Photos from the image-classification dataset "dataset" in the GitHub repository seba-bs22/Proyecto-Final-DecklyBuy-TCG-. Its 8 classes are: damaged, heavily played, invalid card, lightly played, mint, moderately played, near mint, not card.

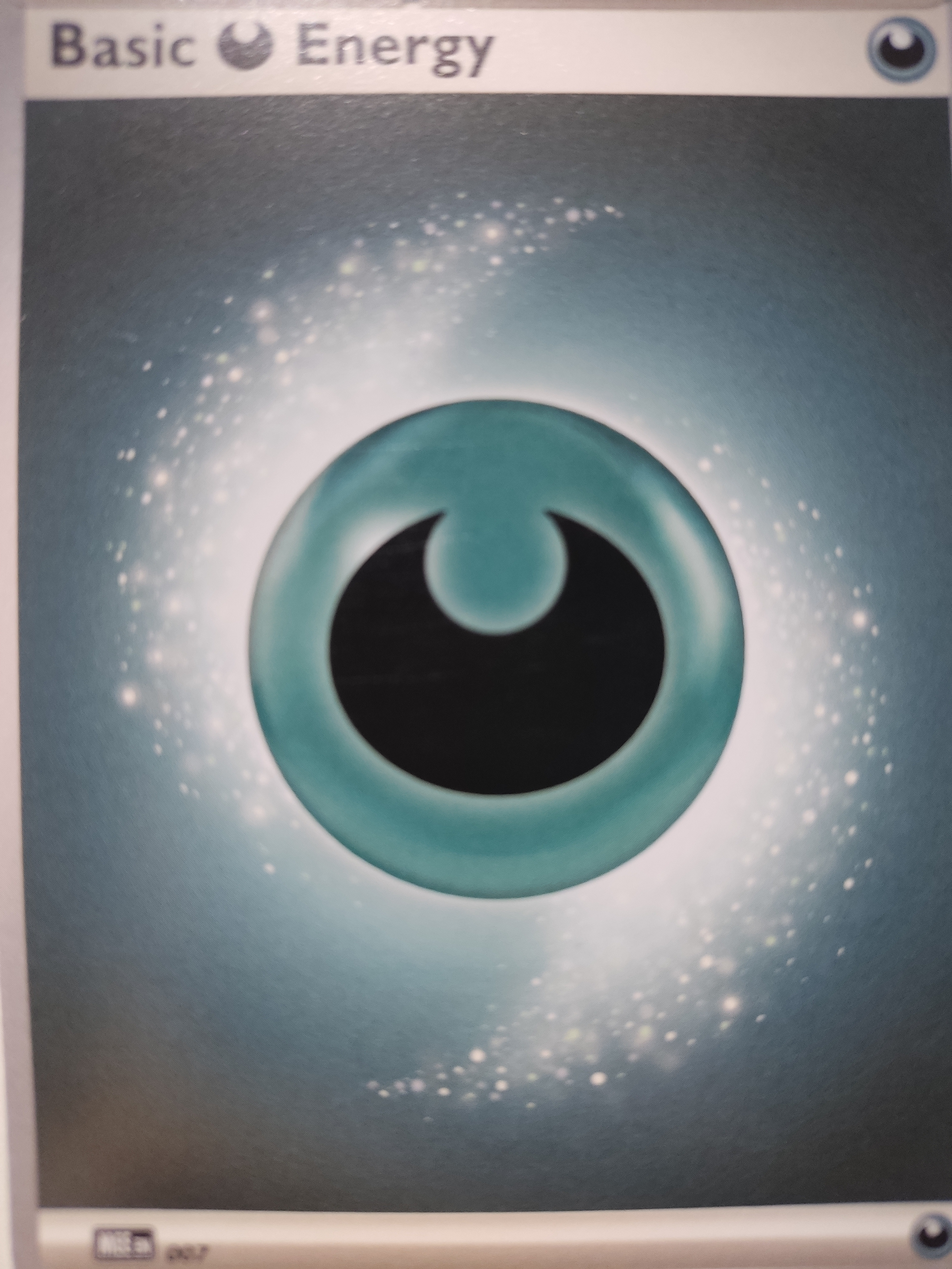
Label: invalid card

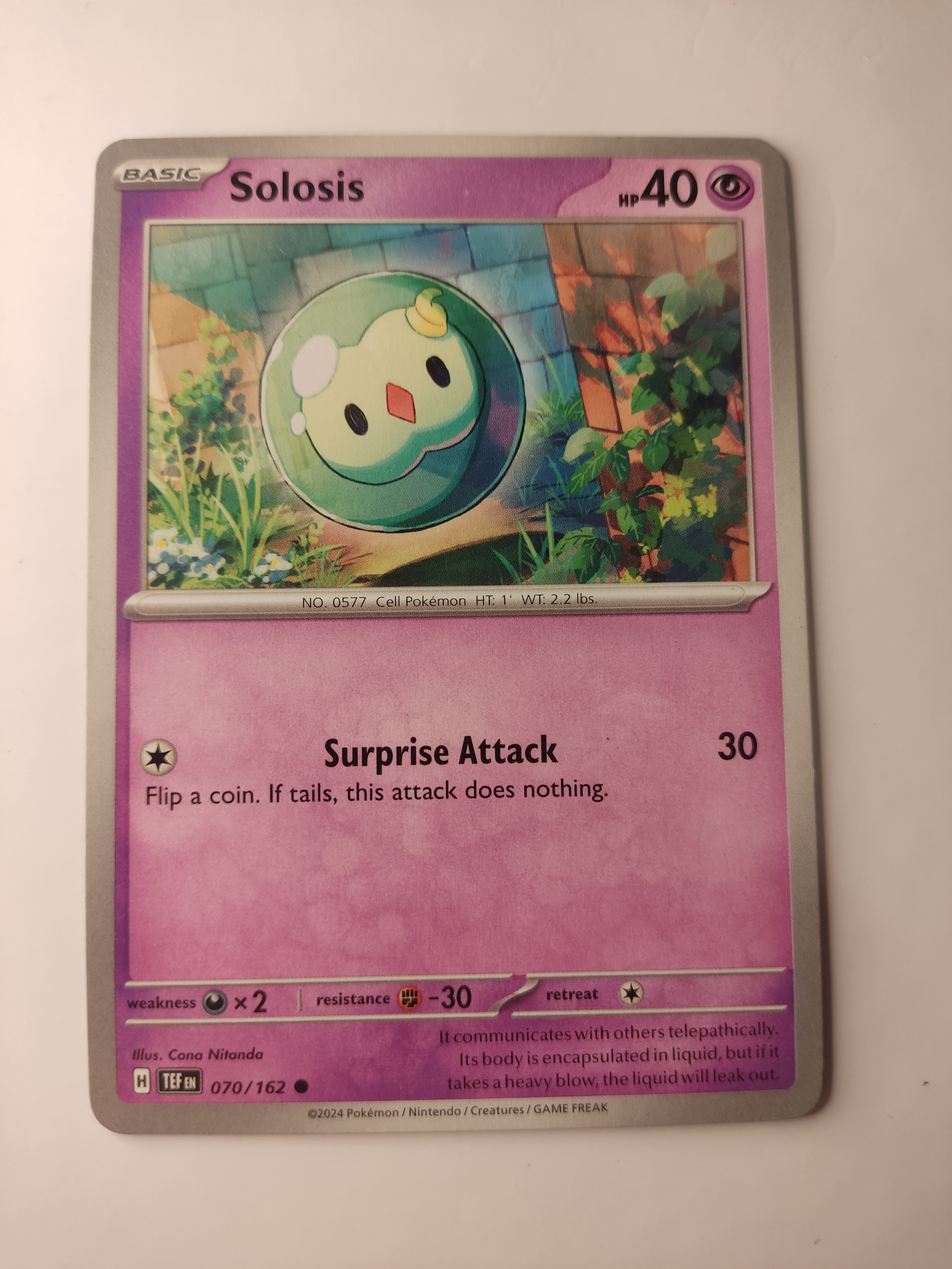
Label: mint

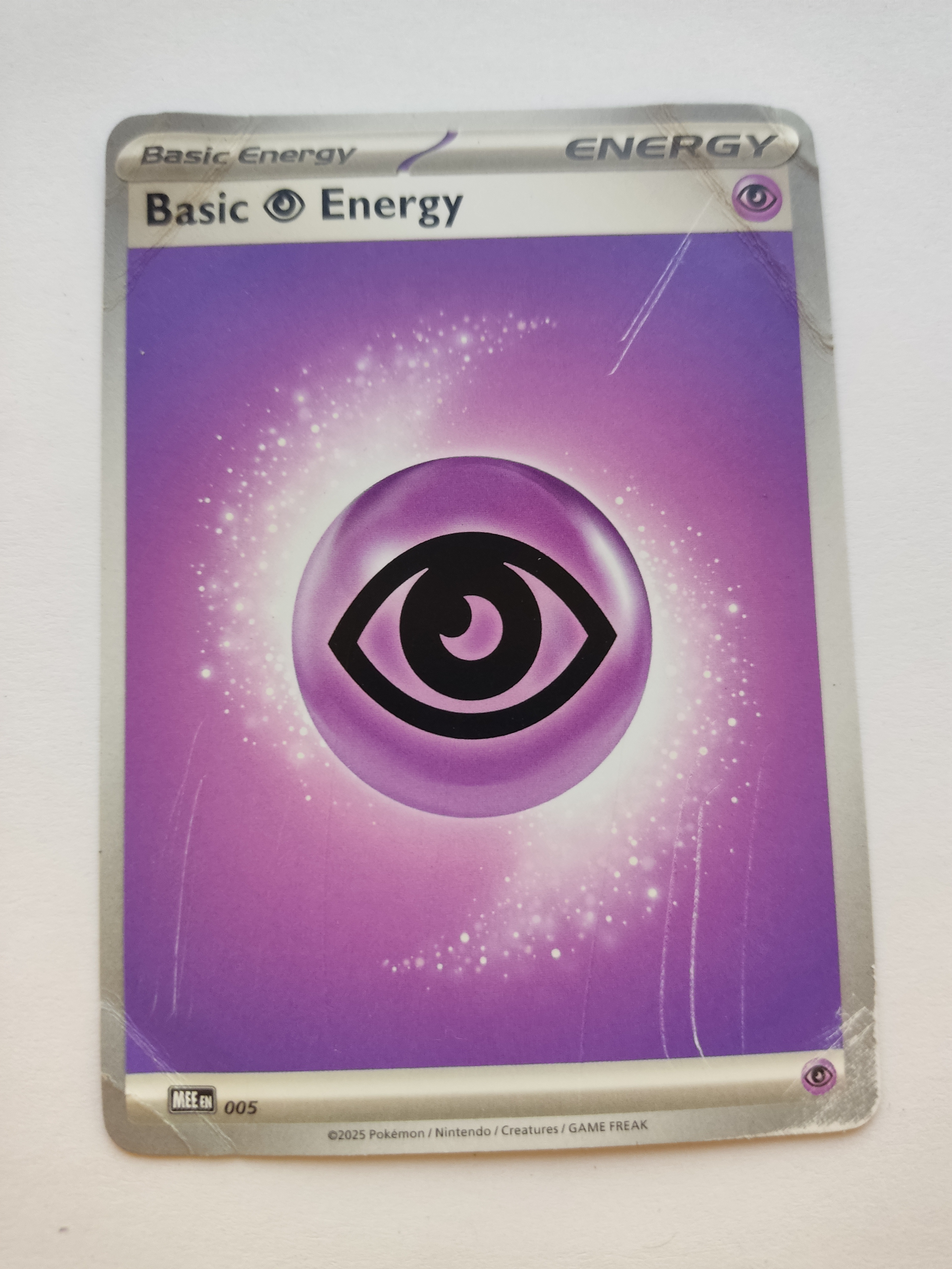
Label: moderately played

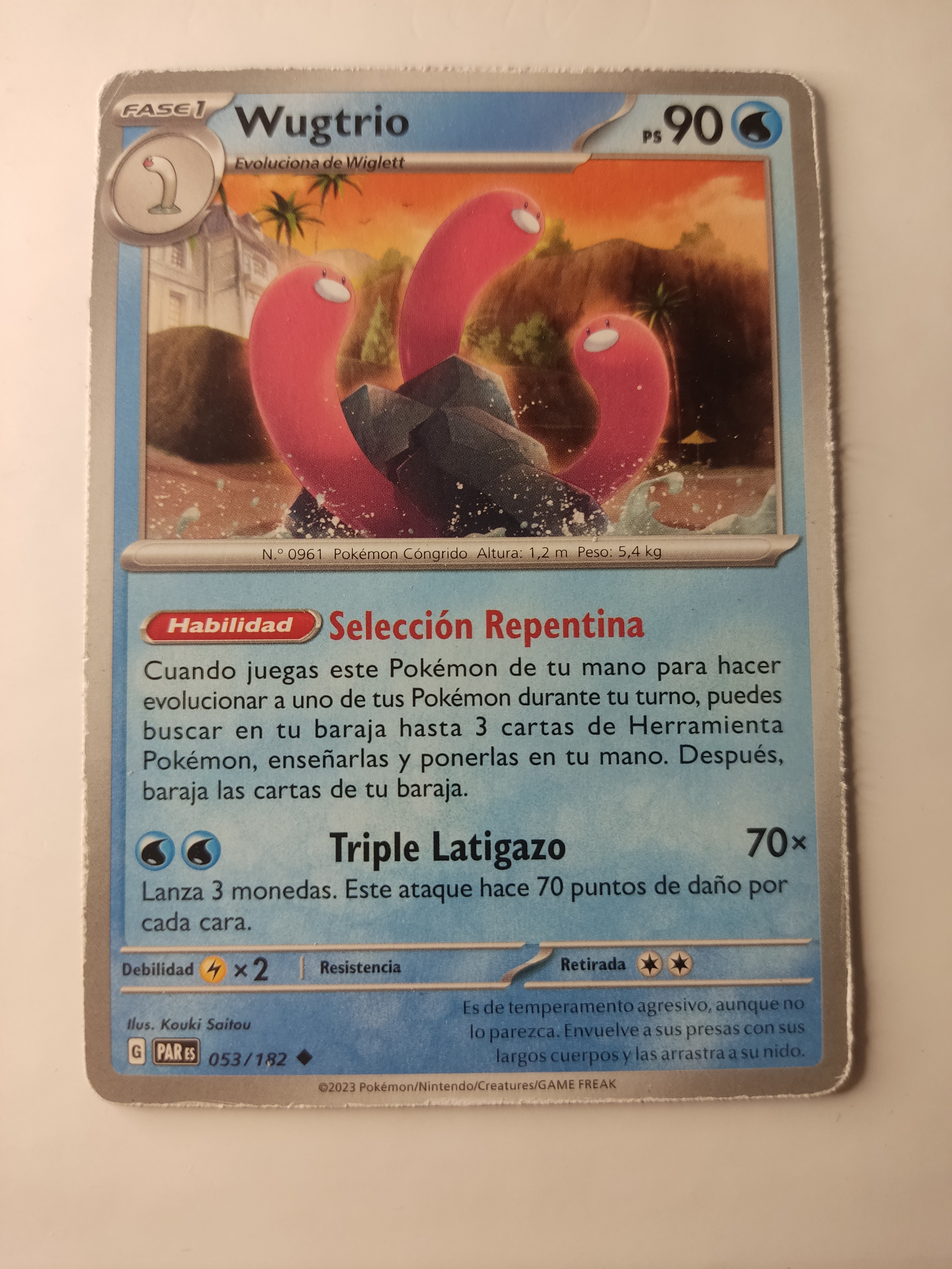
Label: heavily played

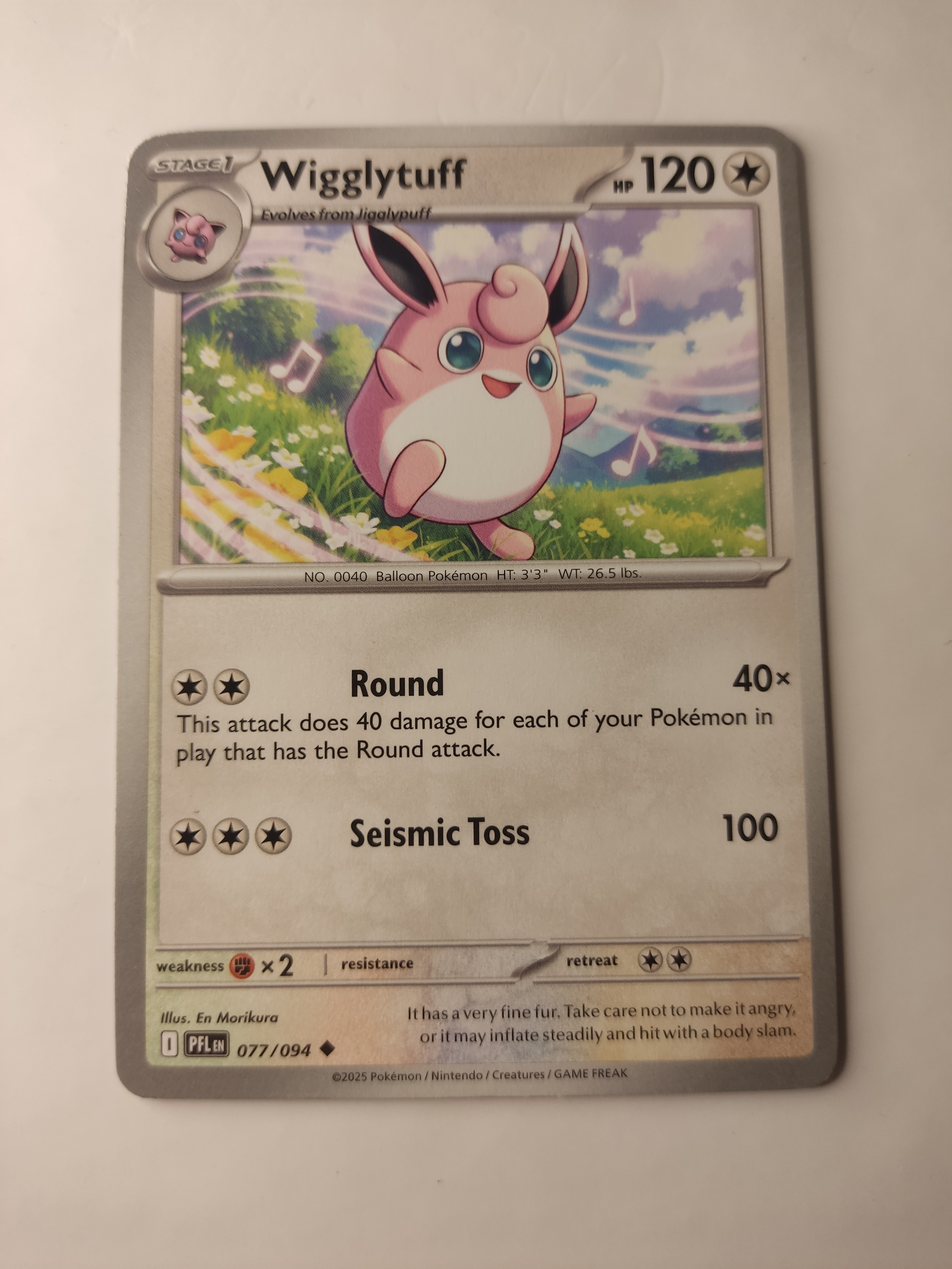
Label: near mint

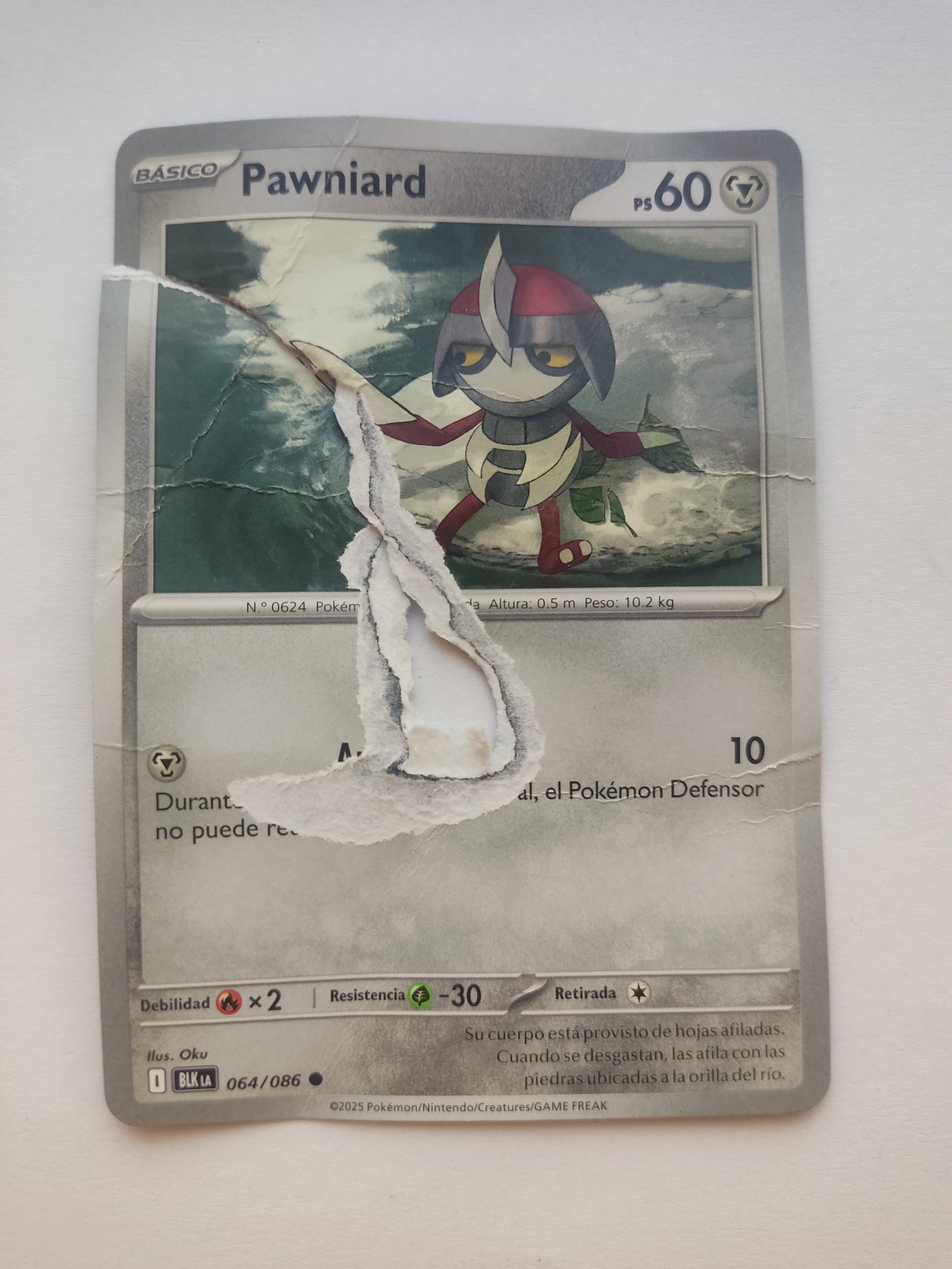
Label: damaged
